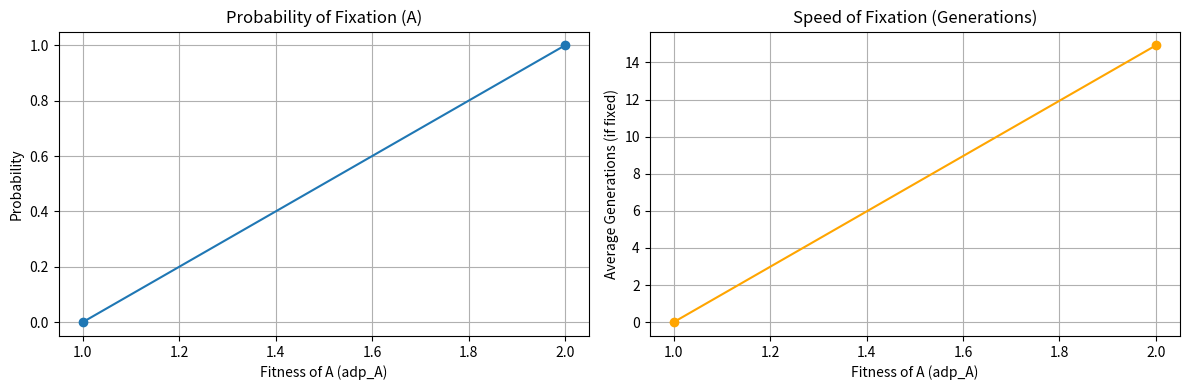

Recreate this plot in Python.
import matplotlib.pyplot as plt
import random

Psize = 100
max_adp_A = 2
trial = 50

def simulate(Psize, adp_A, adp_a=1):
    population = ["A"] + ["a"] * (Psize - 1)
    
    for generation in range(100):
        # Reproduction
        next_pop = []
        for gene in population:
            if gene == "a":
                next_pop.extend(["a"] * adp_a)
            elif gene == "A":
                next_pop.extend(["A"] * adp_A)
        # Selection
        if len(next_pop) > Psize:
            population = random.sample(next_pop, Psize)
        else:
            population = next_pop
            
        if "a" not in population:
            return True, generation + 1
    
    return False, 100


adp_A_list = list(range(1, max_adp_A + 1))
fix_probabilities = []
fix_speeds = []

for adp_A in adp_A_list:
    fixed_count = 0
    total_generations = 0
    
    for _ in range(trial):
        is_fixed, gen = simulate(Psize, adp_A)
        if is_fixed:
            fixed_count += 1
            total_generations += gen
            
    prob = fixed_count / trial
    fix_probabilities.append(prob)
    
    if fixed_count > 0:
        avg_gen = total_generations / fixed_count
    else:
        avg_gen = 0
    fix_speeds.append(avg_gen)

fig, (ax1, ax2) = plt.subplots(1, 2, figsize=(12, 4))

ax1.plot(adp_A_list, fix_probabilities, marker='o')
ax1.set_title("Probability of Fixation (A)")
ax1.set_xlabel("Fitness of A (adp_A)")
ax1.set_ylabel("Probability")
ax1.grid(True)

ax2.plot(adp_A_list, fix_speeds, marker='o', color='orange')
ax2.set_title("Speed of Fixation (Generations)")
ax2.set_xlabel("Fitness of A (adp_A)")
ax2.set_ylabel("Average Generations (if fixed)")
ax2.grid(True)

plt.tight_layout()
plt.show()
